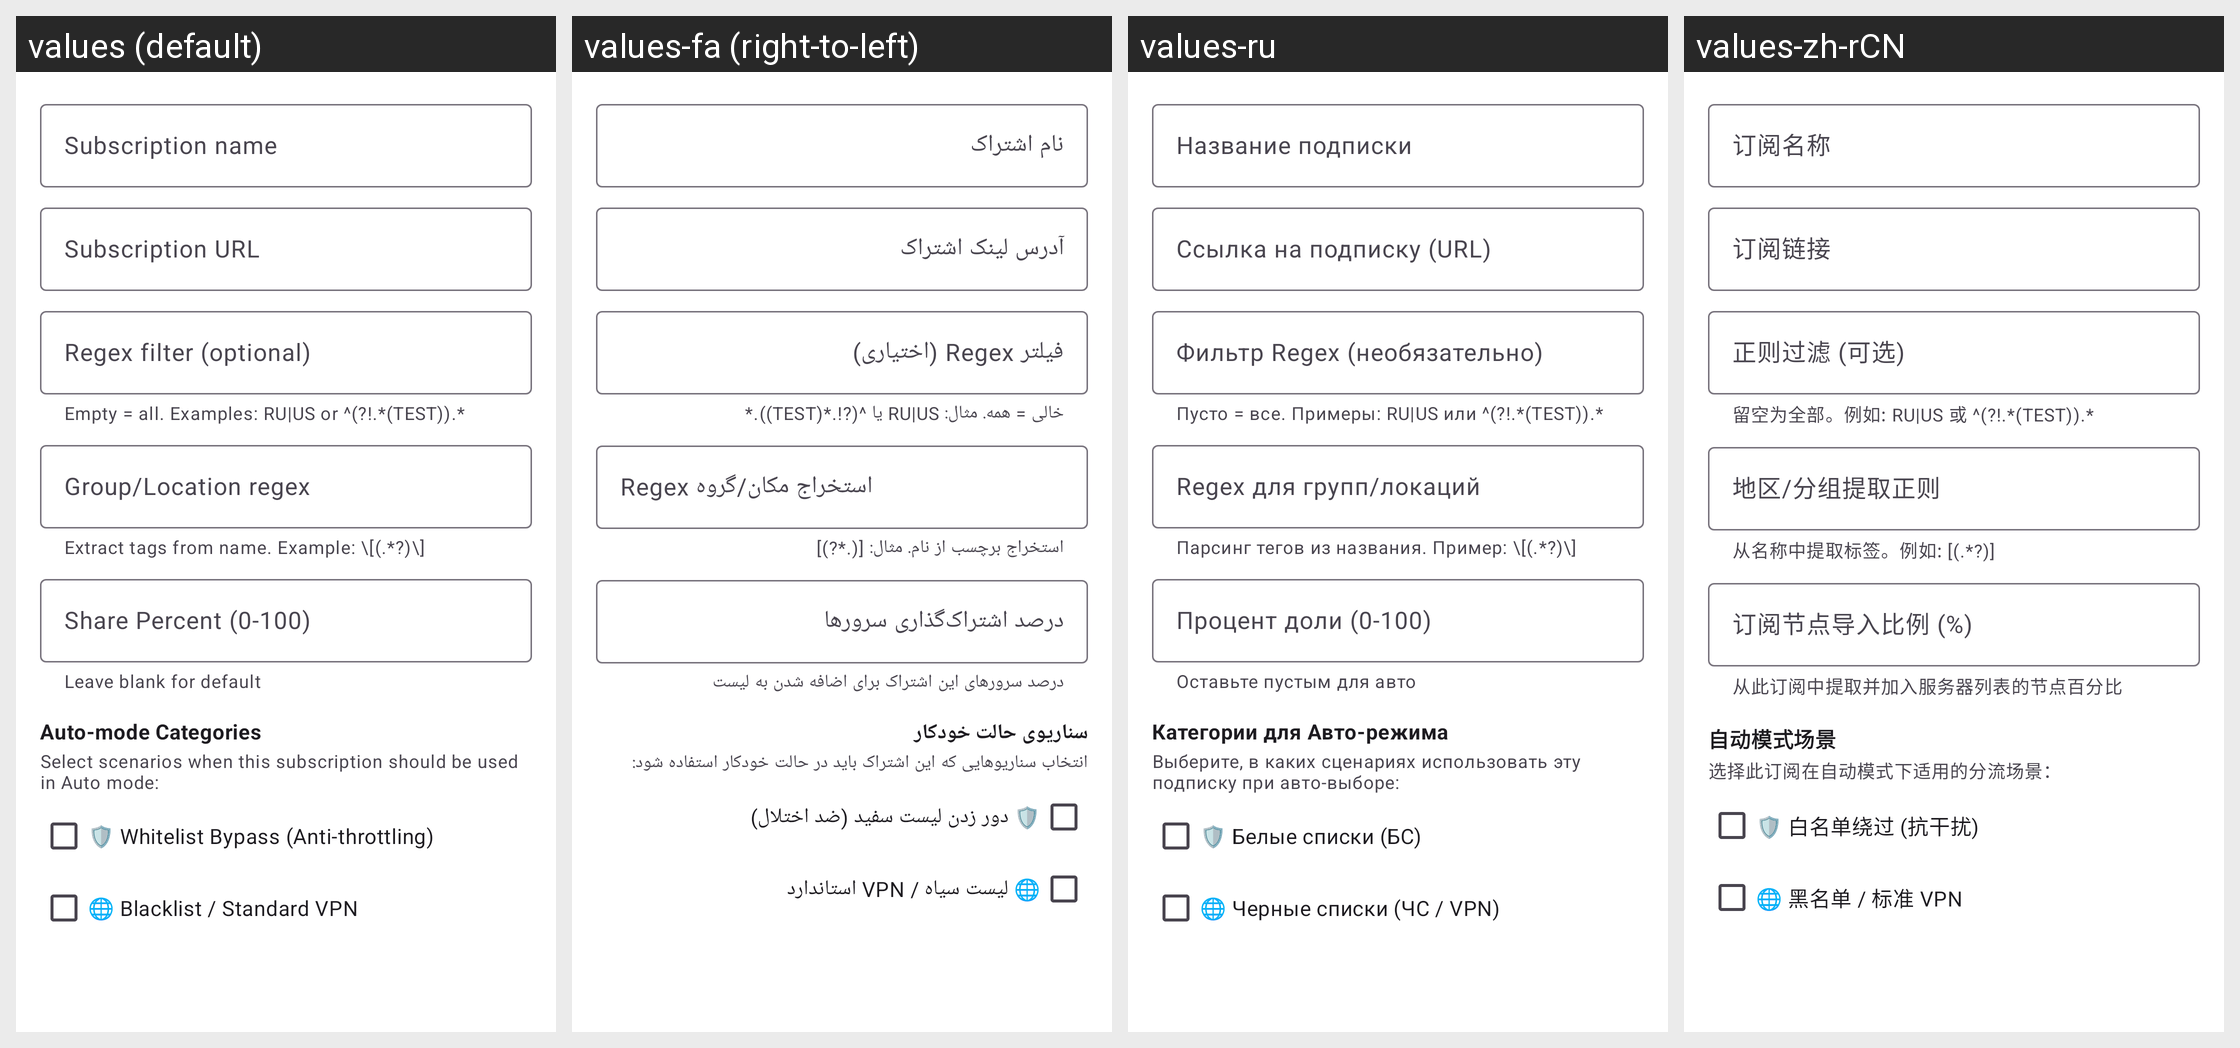

Translations of the strings shown on this Android screen, per locale in the grid:
Android screen res/layout/dialog_add_subscription.xml rendered under 4 locales, left to right: values (default), values-fa (right-to-left), values-ru, values-zh-rCN. Device: Nexus 5 (rendered at 1080×1920; each locale shown at half size, 540×960, under a caption strip naming it); theme AppThemeDayNight.NoActionBar.
Other locales in the repository, not shown: values-ar, values-bn, values-bqi-rIR, values-vi, values-zh-rTW.
Strings drawn on this screen, with the default value and each locale's value (text and hints the layout hard-codes, and strings that could not be matched under every locale, appear in the picture but are not listed):

custom_sub_name_hint
  values: Subscription name
  values-fa: نام اشتراک
  values-ru: Название подписки
  values-zh-rCN: 订阅名称

custom_sub_url_hint
  values: Subscription URL
  values-fa: آدرس لینک اشتراک
  values-ru: Ссылка на подписку (URL)
  values-zh-rCN: 订阅链接

custom_sub_filter_hint
  values: Regex filter (optional)
  values-fa: فیلتر Regex (اختیاری)
  values-ru: Фильтр Regex (необязательно)
  values-zh-rCN: 正则过滤 (可选)

custom_sub_filter_helper
  values: Empty = all. Examples: RU|US or ^(?!.*(TEST)).*
  values-fa: خالی = همه. مثال: RU|US یا ^(?!.*(TEST)).*
  values-ru: Пусто = все. Примеры: RU|US или ^(?!.*(TEST)).*
  values-zh-rCN: 留空为全部。例如: RU|US 或 ^(?!.*(TEST)).*

custom_sub_group_regex_hint
  values: Group/Location regex
  values-fa: Regex استخراج مکان/گروه
  values-ru: Regex для групп/локаций
  values-zh-rCN: 地区/分组提取正则

custom_sub_group_regex_helper
  values: Extract tags from name. Example: \[(.*?)\]
  values-fa: استخراج برچسب از نام. مثال: [(.*?)]
  values-ru: Парсинг тегов из названия. Пример: \[(.*?)\]
  values-zh-rCN: 从名称中提取标签。例如: [(.*?)]

sub_setting_share_percent
  values: Share Percent (0-100)
  values-fa: درصد اشتراک‌گذاری سرورها
  values-ru: Процент доли (0-100)
  values-zh-rCN: 订阅节点导入比例 (%)

sub_setting_share_percent_hint
  values: Leave blank for default
  values-fa: درصد سرورهای این اشتراک برای اضافه شدن به لیست
  values-ru: Оставьте пустым для авто
  values-zh-rCN: 从此订阅中提取并加入服务器列表的节点百分比

sub_scenario_category_title
  values: Auto-mode Categories
  values-fa: سناریوی حالت خودکار
  values-ru: Категории для Авто-режима
  values-zh-rCN: 自动模式场景

sub_scenario_category_hint
  values: Select scenarios when this subscription should be used in Auto mode:
  values-fa: انتخاب سناریوهایی که این اشتراک باید در حالت خودکار استفاده شود:
  values-ru: Выберите, в каких сценариях использовать эту подписку при авто-выборе:
  values-zh-rCN: 选择此订阅在自动模式下适用的分流场景：

scenario_chip_whitelist
  values: 🛡️ Whitelist Bypass (Anti-throttling)
  values-fa: 🛡️ دور زدن لیست سفید (ضد اختلال)
  values-ru: 🛡️ Белые списки (БС)
  values-zh-rCN: 🛡️ 白名单绕过 (抗干扰)

scenario_chip_blacklist
  values: 🌐 Blacklist / Standard VPN
  values-fa: 🌐 لیست سیاه / VPN استاندارد
  values-ru: 🌐 Черные списки (ЧС / VPN)
  values-zh-rCN: 🌐 黑名单 / 标准 VPN
